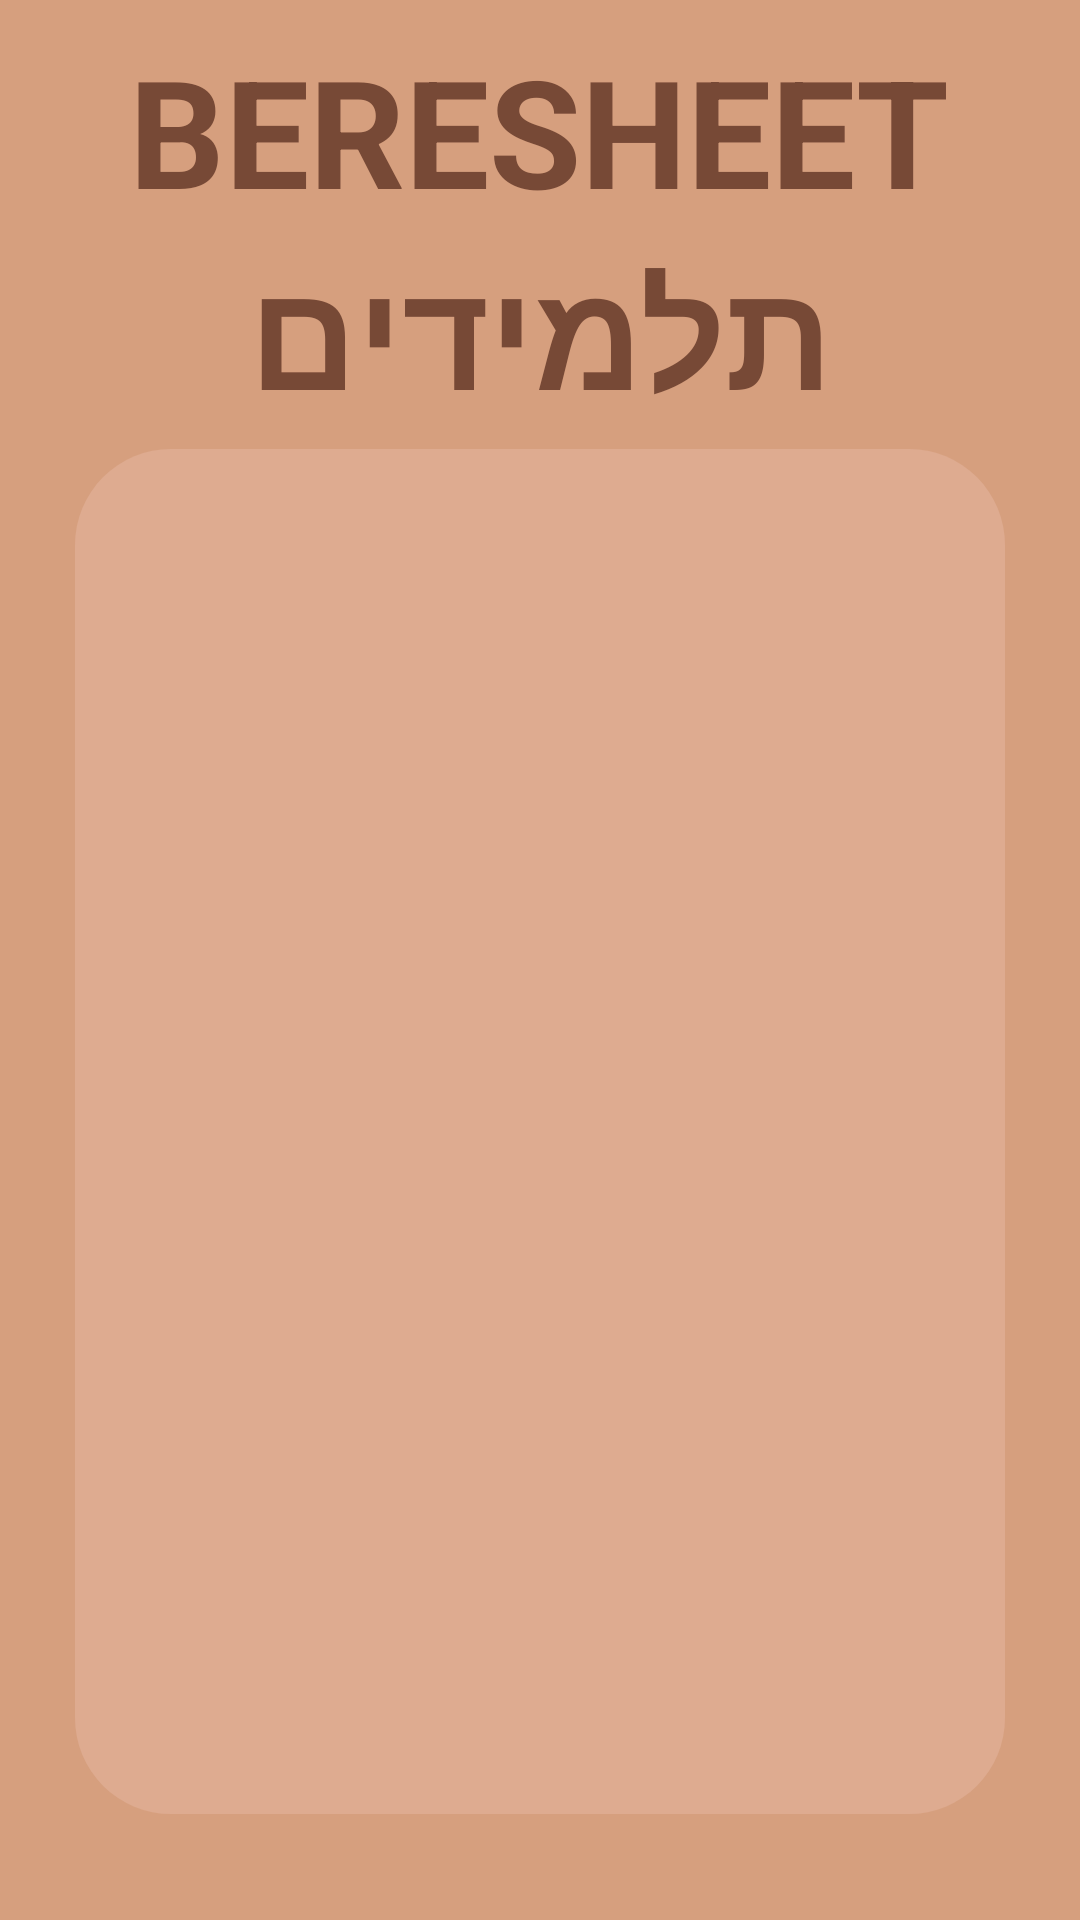

Produce the Android XML layout that renders to this screen, including the resource entries it uses.
<!-- AndroidManifest.xml: application theme Theme.Trying -->
<!-- res/layout/fragment_students.xml -->
<?xml version="1.0" encoding="utf-8"?>
<FrameLayout xmlns:android="http://schemas.android.com/apk/res/android"
    xmlns:tools="http://schemas.android.com/tools"
    android:layout_width="match_parent"
    android:layout_height="match_parent"
    tools:context=".TasksFragment"
    android:background="@color/background_app">

    <LinearLayout
        android:layout_width="wrap_content"
        android:layout_height="wrap_content"
        android:orientation="vertical"
        android:layout_gravity="center_horizontal"
        >
        <TextView
            android:layout_width="wrap_content"
            android:layout_height="wrap_content"
            android:layout_gravity="center_horizontal"
            android:layout_marginTop="10dp"
            android:text="BERESHEET"
            android:textColor="@color/name_of_the_app"
            android:textSize="50sp"
            android:textStyle="bold" />

        <TextView
            android:id="@+id/students"
            android:layout_width="wrap_content"
            android:layout_height="wrap_content"
            android:layout_gravity="center_horizontal"
            android:text="תלמידים"
            android:textColor="@color/name_of_the_app"
            android:textSize="50sp"
            android:textStyle="bold" />



        <LinearLayout
            android:layout_width="310dp"
            android:layout_height="455dp"
            android:layout_gravity="center_horizontal"
            android:layout_marginTop="5dp"
            android:background="@drawable/background"
            android:gravity="center_horizontal"
            android:textDirection="rtl">

            <ListView
                android:id="@+id/lst"
                android:layout_width="wrap_content"
                android:layout_height="418dp"
                android:layout_gravity="center_vertical"
                android:layout_marginLeft="15sp"
                android:divider="@android:color/transparent"
                android:dividerHeight="10.0sp"
                android:scrollbarThumbVertical="@color/brown"/>

        </LinearLayout>
    </LinearLayout>

</FrameLayout>
<!-- resources referenced by this layout -->
<resources>
  <color name="background_app">#D69F7E</color>
  <color name="brown">#774936</color>
  <color name="name_of_the_app">#774936</color>
  <!-- drawable background (drawable) -->
  <?xml version="1.0" encoding="utf-8"?>
  <shape xmlns:android="http://schemas.android.com/apk/res/android"
      android:shape="rectangle">
      <solid android:color="@color/frame" />
      <corners android:radius="32dp" />
  </shape>
  <style name="Theme.Trying" parent="Base.Theme.Trying" />
  <color name="frame">#DEAB90</color>
  <style name="Base.Theme.Trying" parent="Theme.Material3.DayNight.NoActionBar">
          <item name="colorPrimary">@color/nav_bar</item>
          <item name="colorPrimaryVariant">@color/nav_bar</item>
          
          
      </style>
  <color name="nav_bar">#C38E70</color>
</resources>
